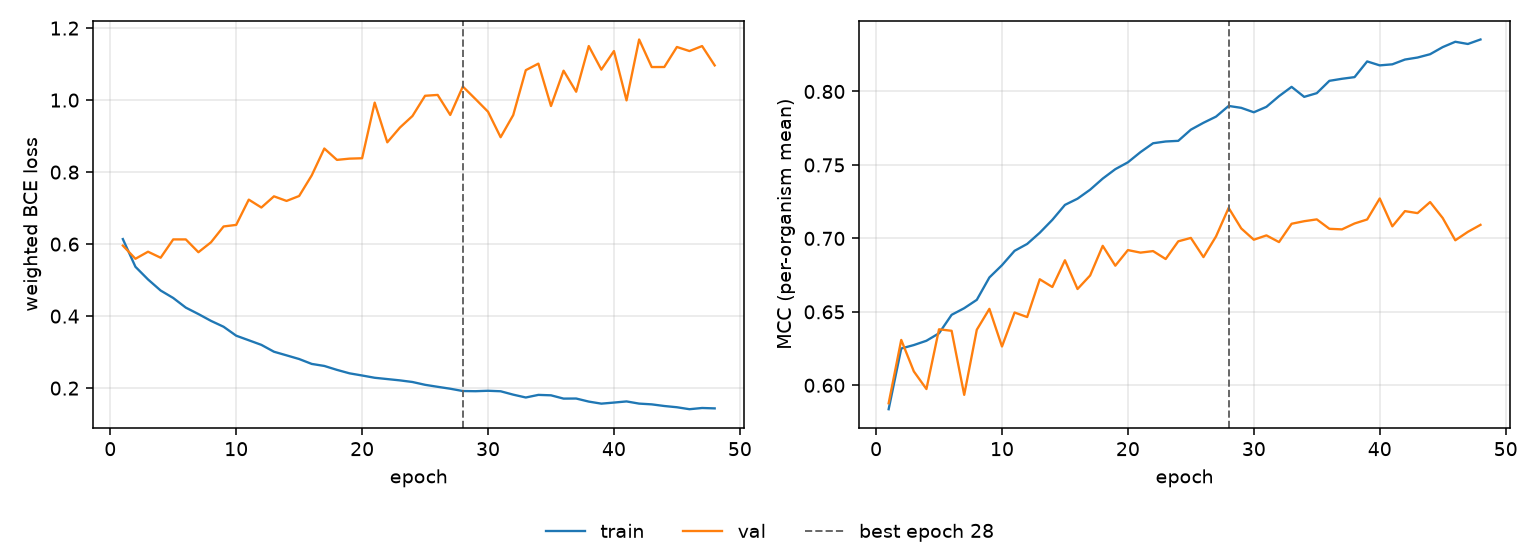

Source data for this figure (header and first rows):
epoch, tr_loss, vl_loss, tr_mcc, vl_mcc, is_best
1, 0.614, 0.5959, 0.5837, 0.5878, False
2, 0.537, 0.5593, 0.625, 0.6309, False
3, 0.5018, 0.5789, 0.6274, 0.6094, False
4, 0.4712, 0.5622, 0.6303, 0.5974, False
5, 0.4504, 0.6131, 0.6354, 0.6381, False
6, 0.4236, 0.6131, 0.648, 0.6371, False
7, 0.4058, 0.5775, 0.6525, 0.5935, False
8, 0.3868, 0.6051, 0.6582, 0.6378, False
9, 0.3705, 0.6491, 0.6734, 0.652, False
10, 0.3457, 0.6534, 0.6817, 0.6264, False
11, 0.333, 0.7236, 0.6915, 0.6495, False
12, 0.3202, 0.7017, 0.6962, 0.6464, False
13, 0.3011, 0.7328, 0.7038, 0.6722, False
14, 0.291, 0.72, 0.7126, 0.6669, False
15, 0.2809, 0.7337, 0.7228, 0.6851, False
16, 0.2672, 0.791, 0.727, 0.6655, False
17, 0.2616, 0.8656, 0.7331, 0.6748, False
18, 0.2507, 0.834, 0.7407, 0.6949, False
19, 0.2411, 0.8374, 0.7471, 0.6814, False
20, 0.2351, 0.8385, 0.7518, 0.692, False
21, 0.2288, 0.9931, 0.7587, 0.6903, False
22, 0.2252, 0.8828, 0.7648, 0.6913, False
23, 0.2215, 0.9236, 0.766, 0.686, False
24, 0.217, 0.9559, 0.7664, 0.698, False
25, 0.2092, 1.012, 0.774, 0.7003, False
26, 0.2037, 1.014, 0.7787, 0.6873, False
27, 0.1983, 0.9588, 0.7829, 0.7014, False
28, 0.1919, 1.038, 0.7902, 0.7207, True
29, 0.1915, 1.003, 0.7889, 0.7068, False
30, 0.1927, 0.9677, 0.7858, 0.6991, False
31, 0.1913, 0.8969, 0.7896, 0.702, False
32, 0.1819, 0.9584, 0.7968, 0.6975, False
33, 0.174, 1.083, 0.8032, 0.71, False
34, 0.1812, 1.101, 0.7963, 0.7117, False
35, 0.18, 0.9836, 0.7989, 0.7129, False
36, 0.1709, 1.082, 0.8073, 0.7065, False
37, 0.1711, 1.023, 0.8087, 0.7061, False
38, 0.1626, 1.15, 0.8098, 0.7102, False
39, 0.1569, 1.085, 0.8205, 0.7129, False
40, 0.1599, 1.136, 0.8178, 0.7272, False
41, 0.1631, 0.9993, 0.8185, 0.7082, False
42, 0.157, 1.168, 0.8217, 0.7186, False
43, 0.1549, 1.092, 0.8231, 0.7172, False
44, 0.1504, 1.092, 0.8254, 0.7247, False
45, 0.1469, 1.148, 0.8302, 0.7139, False
46, 0.1415, 1.136, 0.8339, 0.6987, False
47, 0.1448, 1.15, 0.8323, 0.7045, False
48, 0.1437, 1.096, 0.8354, 0.7092, False
